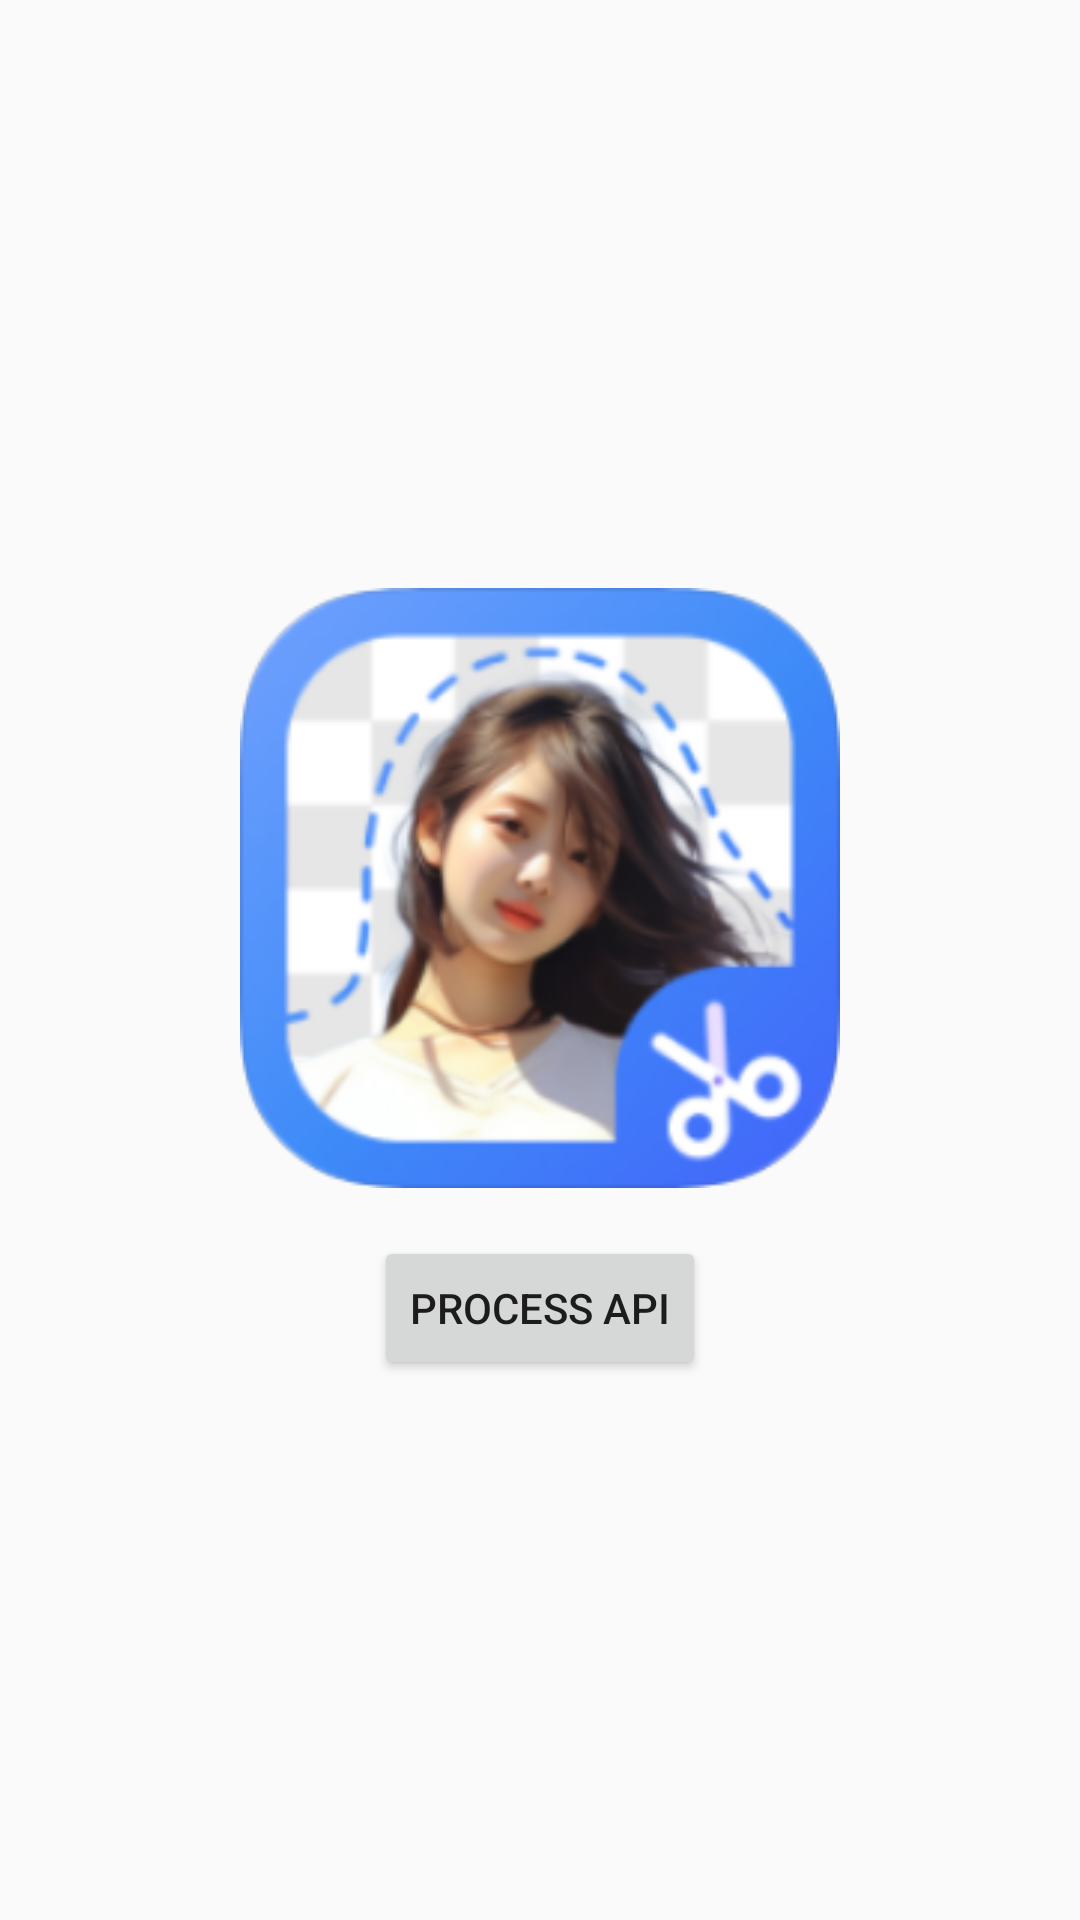

Layout XML and referenced resources for this Android screen:
<!-- AndroidManifest.xml: application theme AppTheme -->
<!-- res/layout/api_client.xml -->
<?xml version="1.0" encoding="utf-8"?>

<LinearLayout xmlns:android="http://schemas.android.com/apk/res/android"
    xmlns:tools="http://schemas.android.com/tools"
    android:layout_width="match_parent"
    android:layout_height="match_parent"
    android:orientation="vertical"
    android:gravity="center"
    android:padding="16dp"
    tools:context=".Apiclient">

    <ImageView
        android:id="@+id/imageView_result"
        android:layout_width="200dp"
        android:layout_height="200dp"
        android:src="@drawable/logo"
        android:scaleType="centerCrop"
        android:layout_marginTop="16dp" />

    <Button
        android:id="@+id/button_process_api"
        android:layout_width="wrap_content"
        android:layout_height="wrap_content"
        android:text="Process API"
        android:onClick="processApi"
        android:layout_marginTop="16dp" />

</LinearLayout>
<!-- resources referenced by this layout -->
<resources>
  <!-- drawable logo: jpg bitmap (drawable, 48488 bytes) -->
  <style name="AppTheme" parent="Theme.AppCompat.Light.DarkActionBar">
          
          <item name="colorPrimary">@color/colorPrimary</item>
          <item name="colorPrimaryDark">@color/colorPrimaryDark</item>
          <item name="colorAccent">@color/colorAccent</item>
      </style>
  <color name="colorPrimary">#3F51B5</color>
  <color name="colorPrimaryDark">#303F9F</color>
  <color name="colorAccent">#FF4081</color>
</resources>
